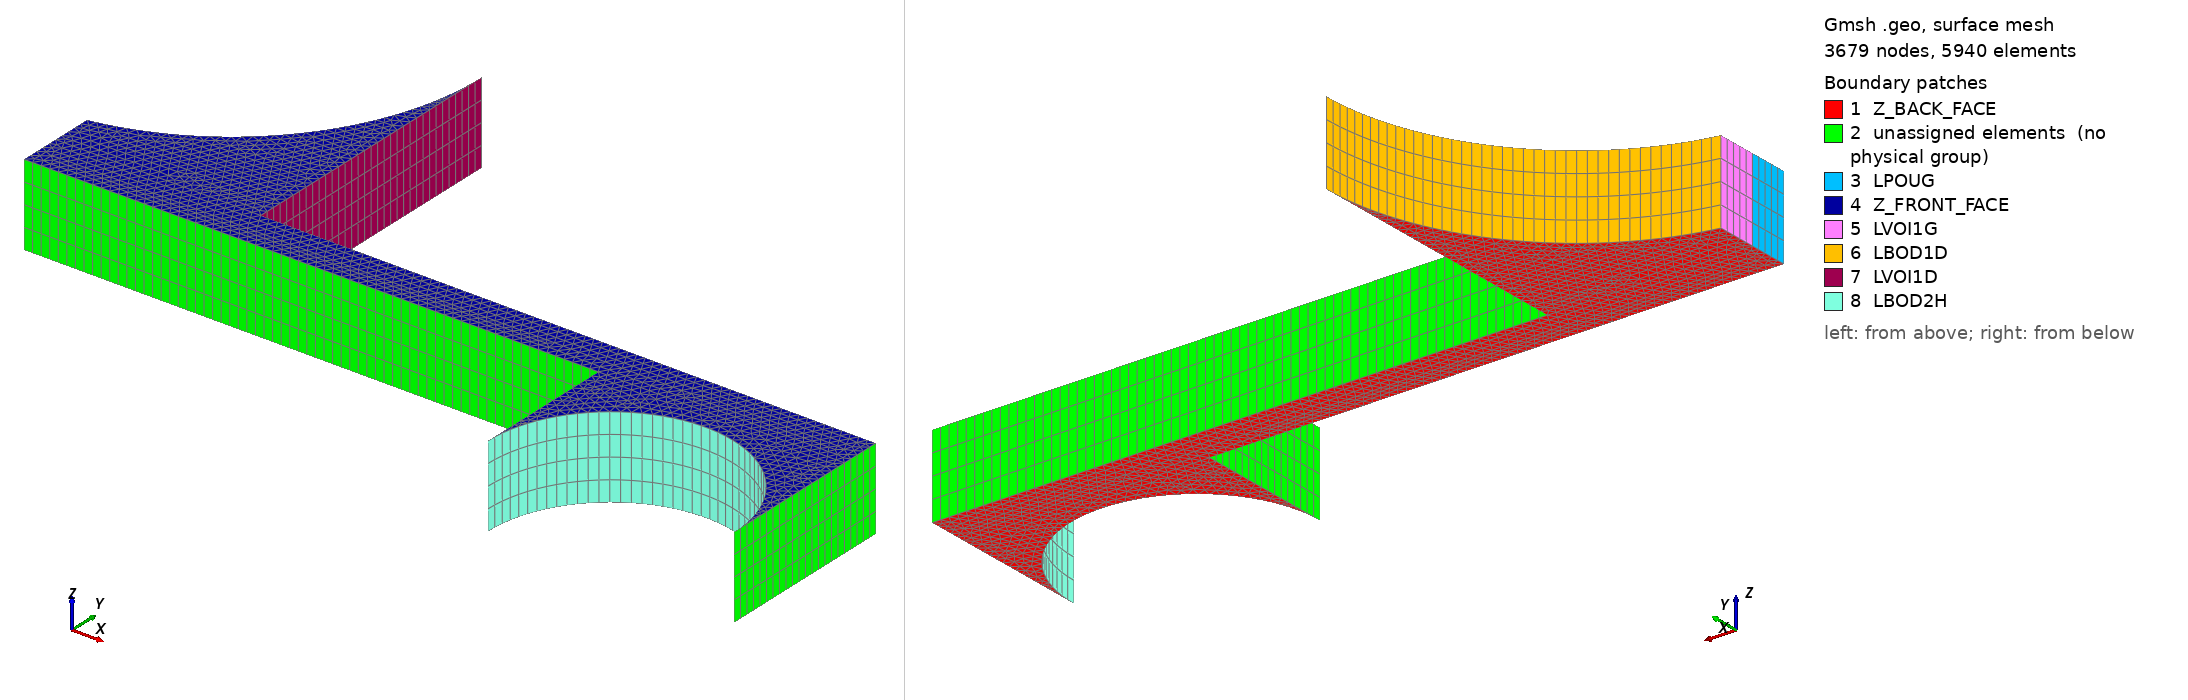

Gmsh geometry script, surface-meshed: 3679 nodes, 5940 surface elements. Boundary patches (legend numbers): 1 Z_BACK_FACE, 2 unassigned elements (no physical group), 3 LPOUG, 4 Z_FRONT_FACE, 5 LVOI1G, 6 LBOD1D, 7 LVOI1D, 8 LBOD2H. Left view from above one corner, right view from below the opposite corner. Legend entries are the model's physical surfaces; 'unassigned elements' are surfaces in no physical group. The drawing asked Gmsh for element sizes between 1% and 20% of the model's largest extent; the script's own settings can give other sizes.

=== bending3D.geo (drawn) ===
// -----------------------------------------------------------------------------
// Parameters 
// -----------------------------------------------------------------------------
factor = 1.0;

// Poutre
length = 2.0 * factor;
width  = 0.1 * factor;
hpo    = 0.55 * factor; // Distance poutre - origine

// Premier corps (en haut a gauche)
dxB = 0.25 * length;
dyB = 6.0 * width;
hpb = 0.05 * length; // Distance poutre - premier corps

// Deuxieme corps (en bas a droite)
diam   = 0.3 * length;
hcb    = 2.0 * width;
dpb    = 1.0 * length; // Distance deuxieme corps - origine
radius = diam / 2.0;

// Mesh Density
If (!Exists(ref))
  ref = 1;
EndIf

d1 = (0.01 / ref) * length;
lc = d1;

// Logical Test
BOOL01 = (diam + dpb >= length);

// -----------------------------------------------------------------------------
// Points Construction
// -----------------------------------------------------------------------------

// Points principaux de la poutre
Point(1) = {0, hpo, 0, lc};             // POU00
Point(2) = {length, hpo, 0, lc};        // POU01
Point(3) = {length, hpo+width, 0, lc};  // POU02
Point(4) = {0, hpo+width, 0, lc};       // POU03
Point(6) = {dxB, hpo+width, 0, lc};     // POU05

If (BOOL01)
    Point(5) = {length-diam, hpo, 0, lc}; // POU04
Else
    Point(5) = {dpb, hpo, 0, lc};         // POU04
    Point(7) = {dpb+diam, hpo, 0, lc};    // POU06
EndIf

// Points pour le Corps 1
ybod = hpo + width + hpb + dyB;
pden = (dyB * dyB) - (dxB * dxB);
pcer = pden / (2.0 * dxB);

Point(201) = {0, ybod-dyB, 0, lc};      // PBOD101
Point(202) = {dxB, ybod, 0, lc};        // PBOD102
Point(203) = {0, ybod, 0, lc};          // PBOD103
Point(204) = {-pcer, ybod, 0, lc};      // PBOD104 (Center)

// Points pour le Corps 2
If (BOOL01)
    Point(101) = {length-diam, 0, 0, lc};      // PBOD201
    Point(102) = {length, 0, 0, lc};           // PBOD202
    Point(103) = {length, hcb, 0, lc};         // PBOD203
    Point(104) = {length-diam, hcb, 0, lc};    // PBOD204
    Point(105) = {length-radius, hcb, 0, lc};  // PBOD205 (Center)
Else
    Point(101) = {dpb, 0, 0, lc};              // PBOD201
    Point(102) = {dpb+diam, 0, 0, lc};         // PBOD202
    Point(103) = {dpb+diam, hcb, 0, lc};       // PBOD203
    Point(104) = {dpb, hcb, 0, lc};            // PBOD204
    Point(105) = {dpb+radius, hcb, 0, lc};     // PBOD205 (Center)
EndIf

// -----------------------------------------------------------------------------
// Curves & Arcs Construction
// -----------------------------------------------------------------------------

// Lignes de la Poutre
Line(1) = {1, 5}; // LPOUB
Line(3) = {2, 3}; // LPOUD
Line(4) = {3, 6}; // LPOUH
Line(5) = {6, 4}; // LPOUV
Line(6) = {4, 1}; // LPOUG

If (BOOL01)
    Line(2) = {5, 2}; // LPOUI
Else
    Line(20) = {5, 7}; // LPOUI
    Line(21) = {7, 2}; // LPOUK
EndIf

// Arcs pour les Corps
Circle(11) = {201, 204, 202}; // LBOD1D
Circle(10) = {103, 105, 104}; // LBOD2H (Traced right-to-left to ensure CCW upward bump)

// Boundary lines for Body 2 (exported but not strictly defining meshed domains)
Line(30) = {103, 102}; // LBOD2D
Line(31) = {102, 101}; // LBOD2G

// Lignes pour les Voids
Line(12) = {4, 201}; // LVOI1G (POU03 to PBOD101)
Line(13) = {202, 6}; // LVOI1D (PBOD102 to POU05)

If (BOOL01)
    Line(14) = {104, 5}; // LVOI2G (PBOD204 to POU04)
    Line(15) = {2, 103}; // LVOI2D (POU01 to PBOD203)
Else
    Line(14) = {104, 5}; // LVOI2G (PBOD204 to POU04)
    Line(15) = {7, 103}; // LVOI2D (POU06 to PBOD203)
EndIf

// -----------------------------------------------------------------------------
// Surfaces (Curve Loops must be continuous & correctly oriented)
// -----------------------------------------------------------------------------

// POUTRE
If (BOOL01)
    Curve Loop(1) = {1, 2, 3, 4, 5, 6}; 
Else
    Curve Loop(1) = {1, 20, 21, 3, 4, 5, 6};
EndIf
Plane Surface(1) = {1}; 

// VOID1
Curve Loop(2) = {12, 11, 13, 5};
Plane Surface(2) = {2};

// VOID2
If (BOOL01)
    Curve Loop(3) = {14, 2, 15, 10}; 
Else
    Curve Loop(3) = {14, 20, 15, 10};
EndIf
Plane Surface(3) = {3};

// -----------------------------------------------------------------------------
// Physical Groups Output (Equivalents of Cast3M domains & boundaries)
// -----------------------------------------------------------------------------

// CRITICAL: Mathematically fuse the domains
Coherence;

// -----------------------------------------------------------------------------
// 3D Extrusion (CORRECTED)
// -----------------------------------------------------------------------------
z_thickness = 0.2 * factor; 
z_layers = 4;              

// 1. Extrude the 2D domains into 3D volumes
// The Extrude command returns an array: 
// [0] = Top Face, [1] = 3D Volume, [2, 3, ...] = Lateral faces in Curve Loop order
vol_poutre[] = Extrude {0, 0, z_thickness} { Surface{1}; Layers{z_layers}; Recombine; };
vol_void1[]  = Extrude {0, 0, z_thickness} { Surface{2}; Layers{z_layers}; Recombine; };
vol_void2[]  = Extrude {0, 0, z_thickness} { Surface{3}; Layers{z_layers}; Recombine; };

// 2. Mathematically fuse domains (Now safe, as no duplicate surfaces exist)
Coherence;

// -----------------------------------------------------------------------------
// 3D Physical Groups Output
// -----------------------------------------------------------------------------
// Volumetric Domains
Physical Volume("POUTRE_3D", 300) = {vol_poutre[1]};
Physical Volume("VOID1_3D", 301)  = {vol_void1[1]};
Physical Volume("VOID2_3D", 302)  = {vol_void2[1]};

// Lateral Boundaries (Extracted mathematically from the extrusion arrays)
If (BOOL01)
    // Curve 6 (LPOUG) is the 6th curve in Loop 1 -> Index is 2 + 6 - 1 = 7
    Physical Surface("LPOUG", 201)  = {vol_poutre[7]}; 
Else
    // Curve 6 (LPOUG) is the 7th curve in Loop 1 -> Index is 2 + 7 - 1 = 8
    Physical Surface("LPOUG", 201)  = {vol_poutre[8]}; 
EndIf

// Curve 12 is 1st in Loop 2 -> Index 2
Physical Surface("LVOI1G", 202) = {vol_void1[2]}; 
// Curve 13 is 3rd in Loop 2 -> Index 4
Physical Surface("LVOI1D", 203) = {vol_void1[4]}; 
// Curve 11 is 2nd in Loop 2 -> Index 3
Physical Surface("LBOD1D", 204) = {vol_void1[3]}; 
// Curve 10 is 4th in Loop 3 -> Index 5
Physical Surface("LBOD2H", 205) = {vol_void2[5]}; 

// Z-Axis Boundaries (Required to prevent singular matrix / rigid body motion)
Physical Surface("Z_BACK_FACE", 206) = {1, 2, 3};
Physical Surface("Z_FRONT_FACE", 207) = {vol_poutre[0], vol_void1[0], vol_void2[0]};
